Run: headless pygame with SDL's dummy video driver; simulated clock (each Clock.tick advances the game by its frame time, no real sleeping); random seed 0; keys injected as events and as key.get_pressed() state; no mouse input; restart key SPACE tapped at the start of phases 3 and 4.
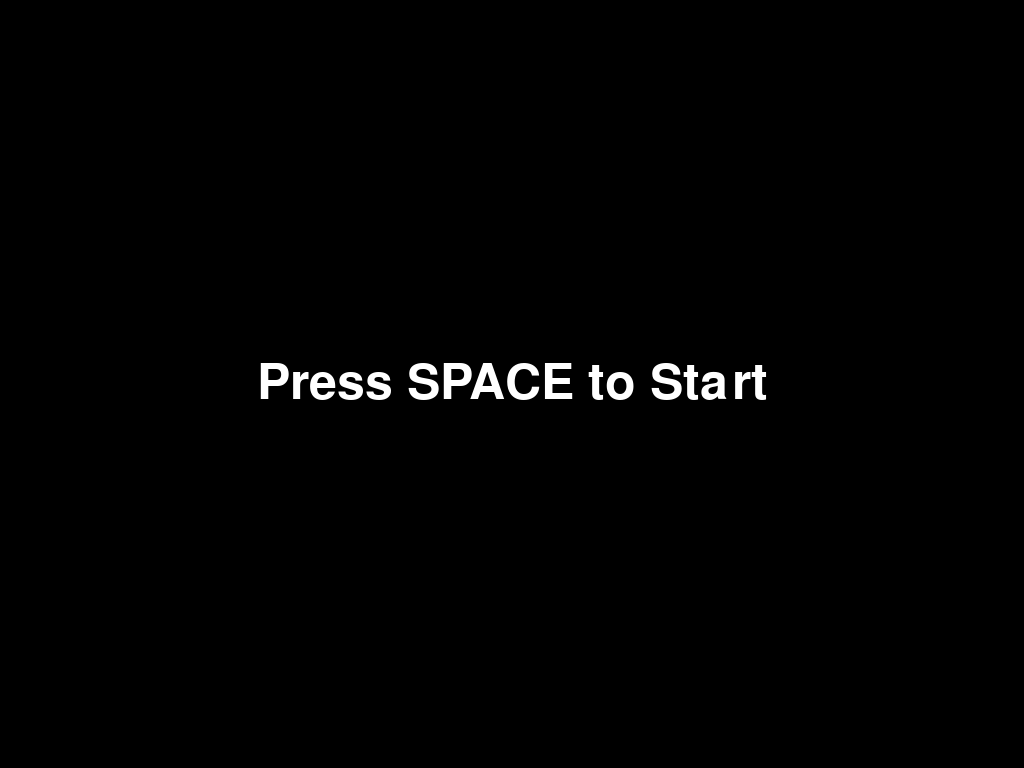
Frame 1 of 4 · flips 1–60 · no input
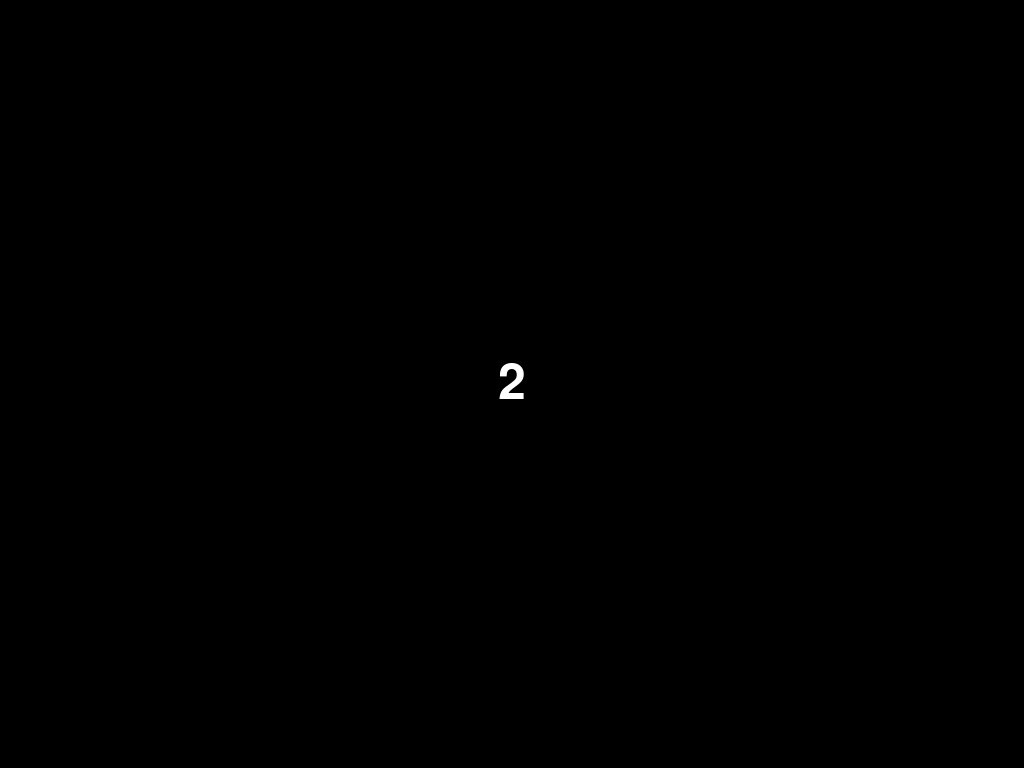
Frame 2 of 4 · flips 61–180 · tapped SPACE, RETURN · held RIGHT (→), D
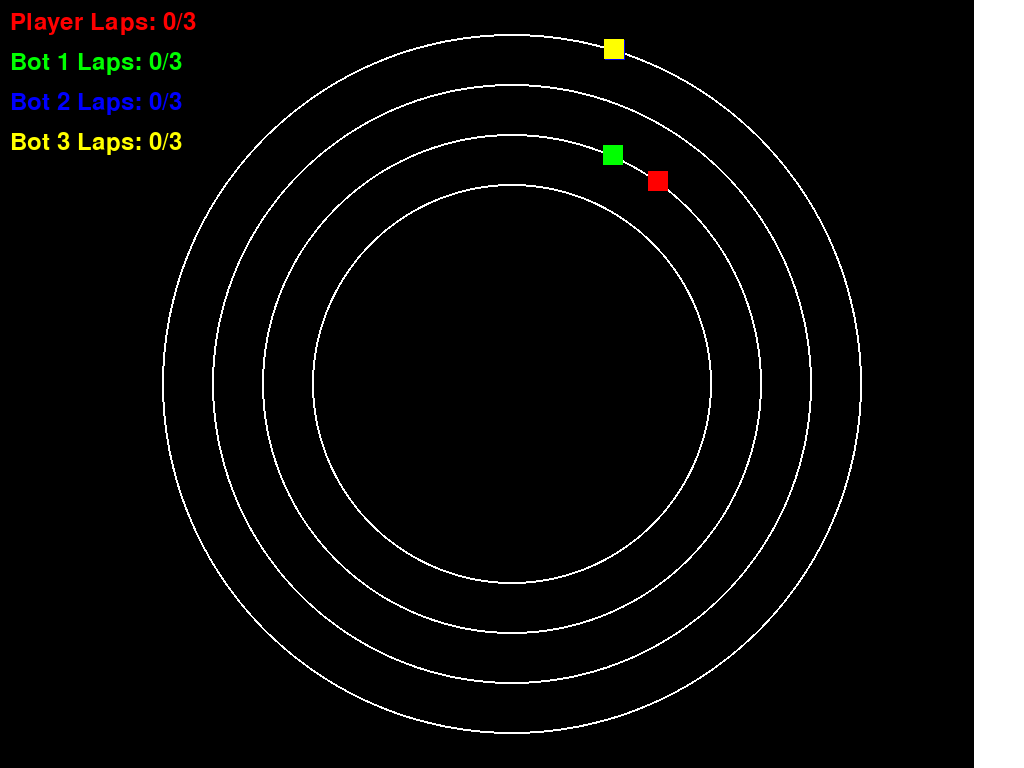
Frame 3 of 4 · flips 181–300 · tapped SPACE · held DOWN (↓), S
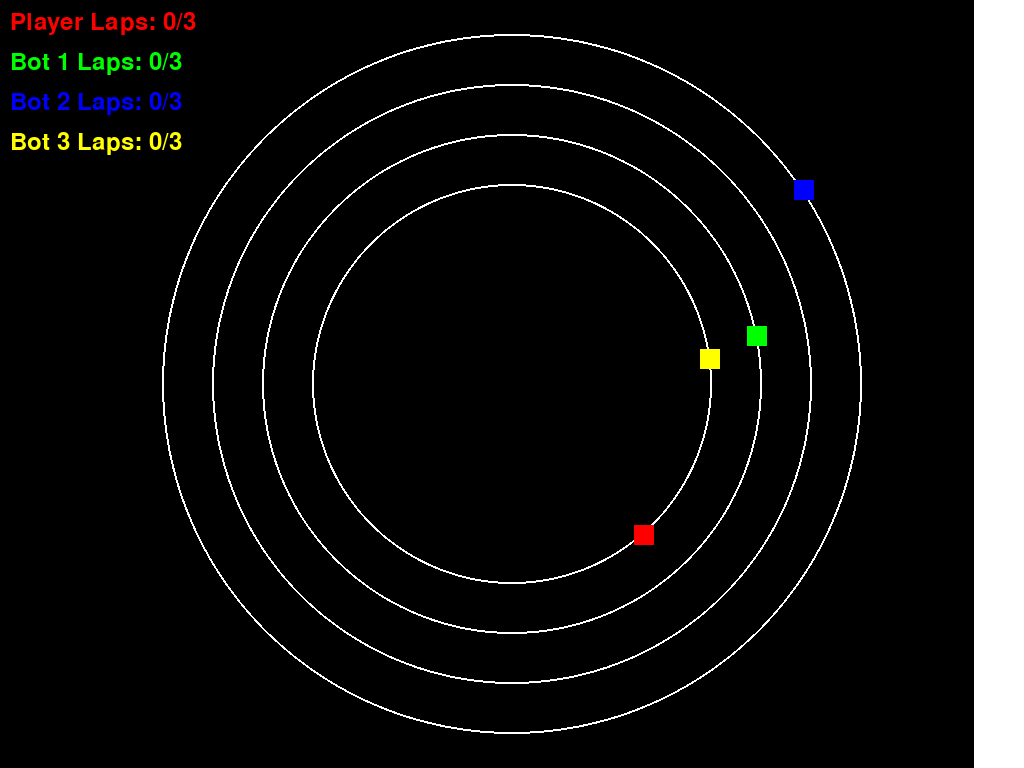
Frame 4 of 4 · flips 301–420 · tapped SPACE · held LEFT (←), A, UP (↑), W

The pygame program that drew these frames:

import pygame
import sys
import math

# Initialize Pygame
pygame.init()

# Screen dimensions
WIDTH, HEIGHT = pygame.display.Info().current_w, pygame.display.Info().current_h
screen = pygame.display.set_mode((WIDTH, HEIGHT), pygame.FULLSCREEN)
pygame.display.set_caption('Four-Lane Racing Game')

# Colors
WHITE = (255, 255, 255)
RED = (255, 0, 0)
BLUE = (0, 0, 255)
GREEN = (0, 255, 0)
YELLOW = (255, 255, 0)
BLACK = (0, 0, 0)

# Player settings
PLAYER_SIZE = 20
PLAYER_SPEED = 3
BOT_SPEED = 2

# Track settings
LANE_WIDTH = 50
TRACK_RADIUS = 200
TRACK_CENTER = (WIDTH // 2, HEIGHT // 2)
NUM_LANES = 4

# Create players and bots
player = pygame.Rect(0, 0, PLAYER_SIZE, PLAYER_SIZE)
bot1 = pygame.Rect(0, 0, PLAYER_SIZE, PLAYER_SIZE)
bot2 = pygame.Rect(0, 0, PLAYER_SIZE, PLAYER_SIZE)
bot3 = pygame.Rect(0, 0, PLAYER_SIZE, PLAYER_SIZE)

# Finish line
finish_line = pygame.Rect(WIDTH - 50, 0, 50, HEIGHT)

# Fonts
font = pygame.font.Font(None, 74)
lap_font = pygame.font.Font(None, 36)

# Number of laps
NUM_LAPS = 3

def draw_objects():
    screen.fill(BLACK)

    # Draw lanes
    for i in range(NUM_LANES):
        lane_radius = TRACK_RADIUS + i * LANE_WIDTH
        pygame.draw.circle(screen, WHITE, TRACK_CENTER, lane_radius, 2)

    # Draw finish line
    pygame.draw.rect(screen, WHITE, finish_line)

    # Draw player and bots
    pygame.draw.rect(screen, RED, player)
    pygame.draw.rect(screen, GREEN, bot1)
    pygame.draw.rect(screen, BLUE, bot2)
    pygame.draw.rect(screen, YELLOW, bot3)

def update_position(entity, angle, lane_index):
    lane_radius = TRACK_RADIUS + lane_index * LANE_WIDTH
    x = TRACK_CENTER[0] + lane_radius * math.cos(angle)
    y = TRACK_CENTER[1] + lane_radius * math.sin(angle)
    entity.center = (x, y)

def display_winner(winner):
    text = font.render(f'{winner} wins!', True, WHITE)
    screen.blit(text, (WIDTH // 2 - text.get_width() // 2, HEIGHT // 2 - text.get_height() // 2))
    pygame.display.flip()
    pygame.time.wait(3000)

def handle_player_input(player_lane_index, last_switch_time):
    current_time = pygame.time.get_ticks()
    if current_time - last_switch_time < 200:  # 200ms delay between switches
        return player_lane_index, False, last_switch_time

    keys = pygame.key.get_pressed()
    new_lane_index = player_lane_index
    lane_changed = False
    if keys[pygame.K_a]:
        new_lane_index = max(0, player_lane_index - 1)
        lane_changed = new_lane_index != player_lane_index
    if keys[pygame.K_d]:
        new_lane_index = min(NUM_LANES - 1, player_lane_index + 1)
        lane_changed = new_lane_index != player_lane_index

    if lane_changed:
        last_switch_time = current_time

    return new_lane_index, lane_changed, last_switch_time

def main():
    clock = pygame.time.Clock()
    game_state = 'MENU'
    countdown_start_time = None
    countdown_seconds = 3

    player_angle = -math.pi / 2
    bot1_angle = -math.pi / 2
    bot2_angle = -math.pi / 2
    bot3_angle = -math.pi / 2
    player_lane_index = 1  # Start in the second lane (0-indexed)
    bot1_lane_index = 0
    bot2_lane_index = 2
    bot3_lane_index = 3
    player_speed = PLAYER_SPEED
    bot_speed = BOT_SPEED

    player_lap_count = 0
    bot1_lap_count = 0
    bot2_lap_count = 0
    bot3_lap_count = 0

    # Initial positions
    update_position(player, player_angle, player_lane_index)
    update_position(bot1, bot1_angle, bot1_lane_index)
    update_position(bot2, bot2_angle, bot2_lane_index)
    update_position(bot3, bot3_angle, bot3_lane_index)

    bot1_switch_timer = pygame.time.get_ticks()
    bot2_switch_timer = pygame.time.get_ticks()
    bot3_switch_timer = pygame.time.get_ticks()
    last_switch_time = 0

    while True:
        for event in pygame.event.get():
            if event.type == pygame.QUIT:
                pygame.quit()
                sys.exit()
            elif event.type == pygame.KEYDOWN:
                if event.key == pygame.K_SPACE and game_state == 'MENU':
                    game_state = 'COUNTDOWN'
                    countdown_start_time = pygame.time.get_ticks()

        if game_state == 'MENU':
            screen.fill(BLACK)
            text = font.render('Press SPACE to Start', True, WHITE)
            screen.blit(text, (WIDTH // 2 - text.get_width() // 2, HEIGHT // 2 - text.get_height() // 2))
            pygame.display.flip()

        elif game_state == 'COUNTDOWN':
            current_time = pygame.time.get_ticks()
            elapsed_time = (current_time - countdown_start_time) / 1000

            if elapsed_time > countdown_seconds:
                game_state = 'RACING'
            else:
                countdown_text = font.render(str(countdown_seconds - int(elapsed_time)), True, WHITE)
                screen.fill(BLACK)
                screen.blit(countdown_text, (WIDTH // 2 - countdown_text.get_width() // 2, HEIGHT // 2 - countdown_text.get_height() // 2))
                pygame.display.flip()

        elif game_state == 'RACING':
            # Handle player lane switching
            new_player_lane_index, lane_changed, last_switch_time = handle_player_input(player_lane_index, last_switch_time)
            if lane_changed:
                player_lane_index = new_player_lane_index
                update_position(player, player_angle, player_lane_index)

            # Update bot positions and switch lanes
            current_time = pygame.time.get_ticks()
            if current_time - bot1_switch_timer > 3000:  # Switch every 3 seconds
                bot1_lane_index = (bot1_lane_index + 1) % NUM_LANES
                bot1_switch_timer = current_time
            if current_time - bot2_switch_timer > 4000:  # Switch every 4 seconds
                bot2_lane_index = (bot2_lane_index + 1) % NUM_LANES
                bot2_switch_timer = current_time
            if current_time - bot3_switch_timer > 5000:  # Switch every 5 seconds
                bot3_lane_index = (bot3_lane_index + 1) % NUM_LANES
                bot3_switch_timer = current_time

            # Move bots in a clockwise direction
            bot1_angle += bot_speed / (TRACK_RADIUS + bot1_lane_index * LANE_WIDTH)
            bot2_angle += bot_speed / (TRACK_RADIUS + bot2_lane_index * LANE_WIDTH)
            bot3_angle += bot_speed / (TRACK_RADIUS + bot3_lane_index * LANE_WIDTH)

            # Move player in a clockwise direction
            player_angle += player_speed / (TRACK_RADIUS + player_lane_index * LANE_WIDTH)

            # Update positions
            update_position(player, player_angle, player_lane_index)
            update_position(bot1, bot1_angle, bot1_lane_index)
            update_position(bot2, bot2_angle, bot2_lane_index)
            update_position(bot3, bot3_angle, bot3_lane_index)

            # Check for lap completion and winners
            if player.right >= finish_line.left:
                player_lap_count += 1
                if player_lap_count >= NUM_LAPS:
                    display_winner('Player')
                    game_state = 'MENU'
                    player_lap_count = 0
                    bot1_lap_count = 0
                    bot2_lap_count = 0
                    bot3_lap_count = 0
                player_angle = -math.pi / 2
            if bot1.right >= finish_line.left:
                bot1_lap_count += 1
                if bot1_lap_count >= NUM_LAPS:
                    display_winner('Bot 1')
                    game_state = 'MENU'
                    player_lap_count = 0
                    bot1_lap_count = 0
                    bot2_lap_count = 0
                    bot3_lap_count = 0
                bot1_angle = -math.pi / 2
            if bot2.right >= finish_line.left:
                bot2_lap_count += 1
                if bot2_lap_count >= NUM_LAPS:
                    display_winner('Bot 2')
                    game_state = 'MENU'
                    player_lap_count = 0
                    bot1_lap_count = 0
                    bot2_lap_count = 0
                    bot3_lap_count = 0
                bot2_angle = -math.pi / 2
            if bot3.right >= finish_line.left:
                bot3_lap_count += 1
                if bot3_lap_count >= NUM_LAPS:
                    display_winner('Bot 3')
                    game_state = 'MENU'
                    player_lap_count = 0
                    bot1_lap_count = 0
                    bot2_lap_count = 0
                    bot3_lap_count = 0
                bot3_angle = -math.pi / 2

            draw_objects()

            # Display lap counts
            player_lap_text = lap_font.render(f'Player Laps: {player_lap_count}/{NUM_LAPS}', True, RED)
            bot1_lap_text = lap_font.render(f'Bot 1 Laps: {bot1_lap_count}/{NUM_LAPS}', True, GREEN)
            bot2_lap_text = lap_font.render(f'Bot 2 Laps: {bot2_lap_count}/{NUM_LAPS}', True, BLUE)
            bot3_lap_text = lap_font.render(f'Bot 3 Laps: {bot3_lap_count}/{NUM_LAPS}', True, YELLOW)
            screen.blit(player_lap_text, (10, 10))
            screen.blit(bot1_lap_text, (10, 50))
            screen.blit(bot2_lap_text, (10, 90))
            screen.blit(bot3_lap_text, (10, 130))

            pygame.display.flip()

        clock.tick(60)

if __name__ == '__main__':
    main()
